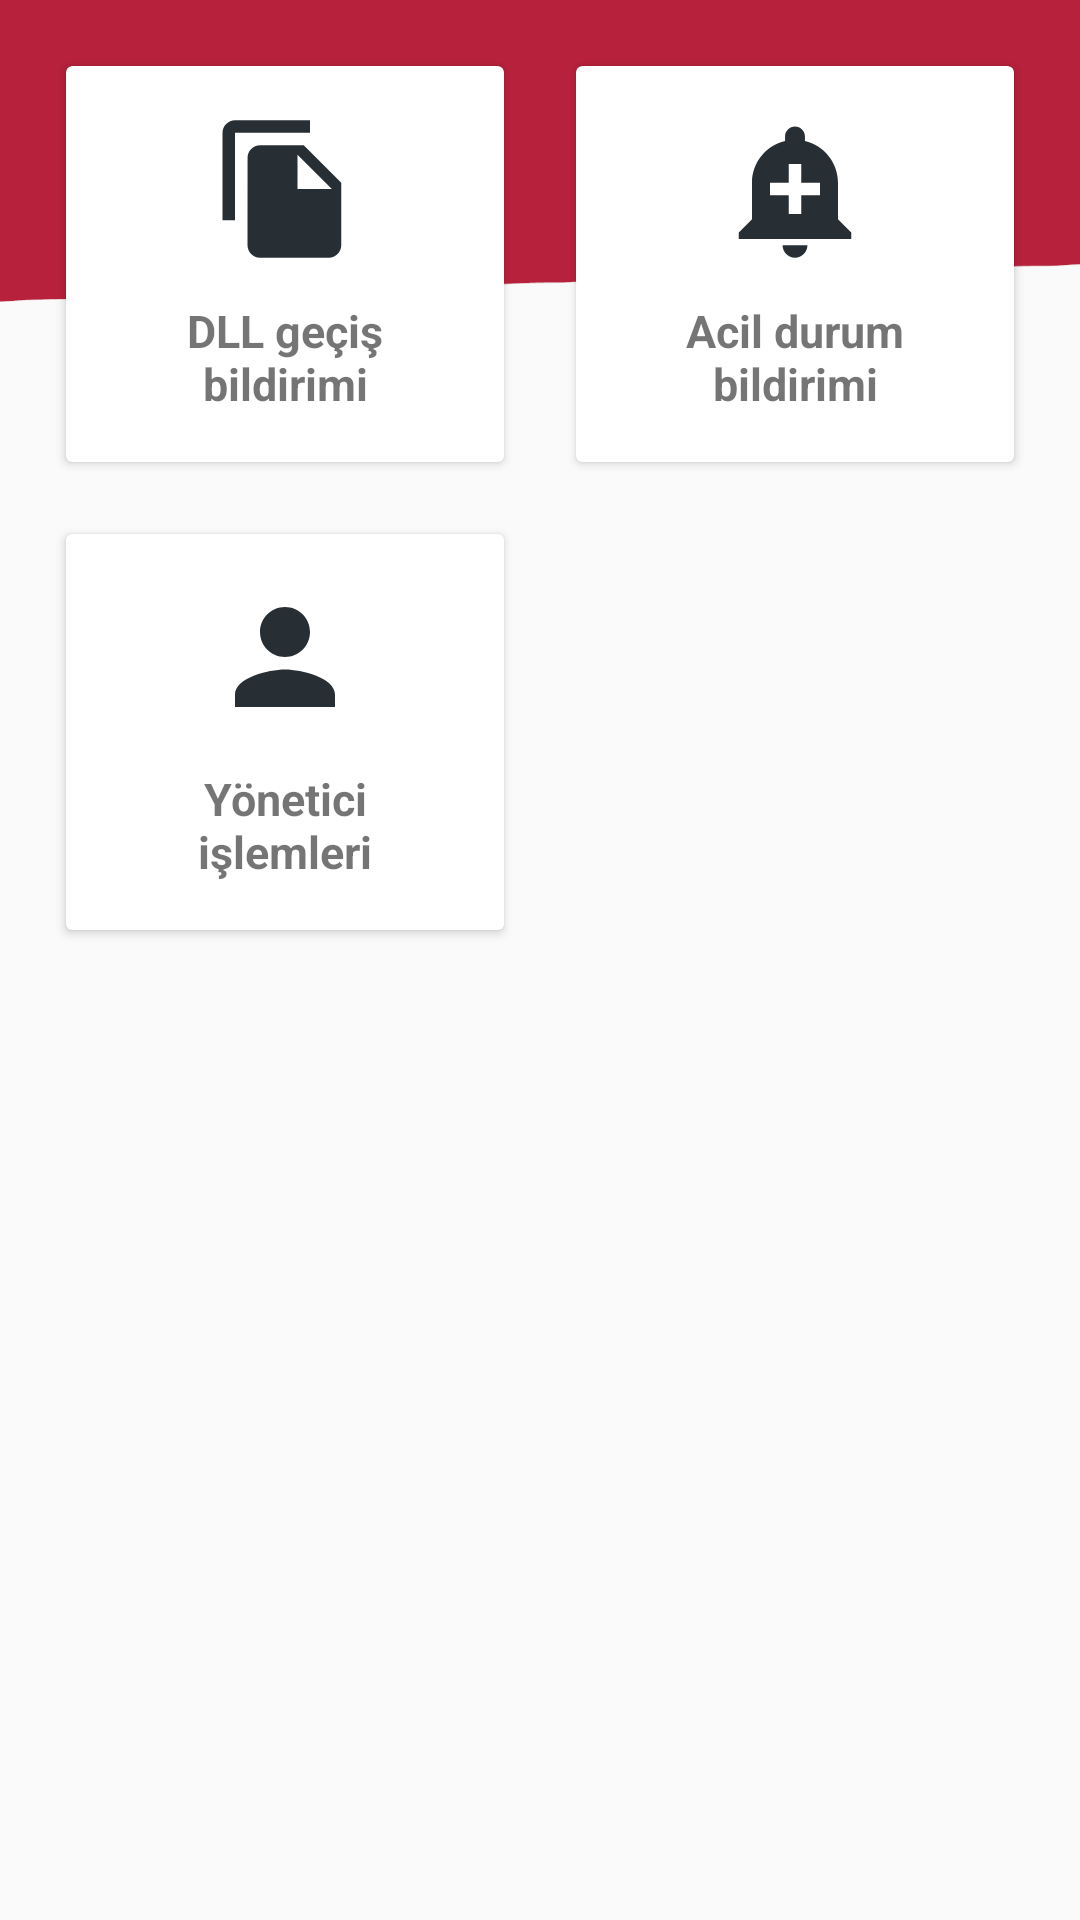

Layout XML and referenced resources for this Android screen:
<!-- AndroidManifest.xml: application theme AppTheme -->
<!-- res/layout/fragment_module.xml -->
<?xml version="1.0" encoding="utf-8"?>
<ScrollView xmlns:android="http://schemas.android.com/apk/res/android"
    xmlns:app="http://schemas.android.com/apk/res-auto"
    xmlns:tools="http://schemas.android.com/tools"
    android:layout_width="match_parent"
    android:layout_height="match_parent"
    android:background="@drawable/bgmodule2"
    android:backgroundTintMode="screen"
    android:hapticFeedbackEnabled="false"
    tools:context=".fragments.ModuleFragment">


    <GridLayout
        android:layout_width="match_parent"
        android:layout_height="wrap_content"
        android:layout_margin="10dp"
        android:alignmentMode="alignMargins"
        android:columnCount="2"
        android:columnOrderPreserved="false"
        android:rowCount="5">

        <androidx.cardview.widget.CardView
            android:layout_width="wrap_content"
            android:layout_height="wrap_content"
            android:layout_rowWeight="1"
            android:layout_columnWeight="1"
            android:layout_margin="12dp"
            app:cardCornerRadius="2dp"
            app:cardElevation="2dp">

            <LinearLayout
                android:id="@+id/cardDLL"
                android:layout_width="match_parent"
                android:layout_height="match_parent"
                android:gravity="center"
                android:orientation="vertical"
                android:padding="16dp">

                <androidx.appcompat.widget.AppCompatImageView
                    android:layout_width="50dp"
                    android:layout_height="50dp"
                    android:src="@drawable/ic_baseline_file_copy_24" />

                <TextView
                    android:layout_width="90dp"
                    android:layout_height="wrap_content"
                    android:layout_marginTop="12dp"
                    android:text="DLL geçiş bildirimi"
                    android:textAlignment="center"
                    android:textSize="15sp"
                    android:textStyle="bold" />


            </LinearLayout>

        </androidx.cardview.widget.CardView>


        <androidx.cardview.widget.CardView
            android:layout_width="wrap_content"
            android:layout_height="wrap_content"
            android:layout_rowWeight="1"
            android:layout_columnWeight="1"
            android:layout_margin="12dp"
            app:cardCornerRadius="2dp"
            app:cardElevation="2dp">

            <LinearLayout
                android:id="@+id/cardNotif"
                android:layout_width="match_parent"
                android:layout_height="match_parent"
                android:gravity="center"
                android:orientation="vertical"
                android:padding="16dp">

                <androidx.appcompat.widget.AppCompatImageView
                    android:layout_width="50dp"
                    android:layout_height="50dp"
                    android:src="@drawable/ic_baseline_add_alert_24" />

                <TextView
                    android:layout_width="90dp"
                    android:layout_height="wrap_content"
                    android:layout_marginTop="12dp"
                    android:text="Acil durum bildirimi"
                    android:textAlignment="center"
                    android:textSize="15sp"
                    android:textStyle="bold" />


            </LinearLayout>

        </androidx.cardview.widget.CardView>


        <androidx.cardview.widget.CardView
            android:layout_width="wrap_content"
            android:layout_height="wrap_content"
            android:layout_rowWeight="1"
            android:layout_columnWeight="1"
            android:layout_margin="12dp"
            app:cardCornerRadius="2dp"
            app:cardElevation="2dp">

            <LinearLayout
                android:id="@+id/cardAdmin"
                android:layout_width="match_parent"
                android:layout_height="match_parent"
                android:gravity="center"
                android:orientation="vertical"
                android:padding="16dp">

                <androidx.appcompat.widget.AppCompatImageView
                    android:layout_width="50dp"
                    android:layout_height="50dp"
                    android:src="@drawable/ic_baseline_person_24" />

                <TextView
                    android:layout_width="90dp"
                    android:layout_height="wrap_content"
                    android:layout_marginTop="12dp"
                    android:text="Yönetici işlemleri"
                    android:textAlignment="center"
                    android:textSize="15sp"
                    android:textStyle="bold" />


            </LinearLayout>

        </androidx.cardview.widget.CardView>


    </GridLayout>
</ScrollView>
<!-- resources referenced by this layout -->
<resources>
  <!-- drawable bgmodule2: png bitmap (drawable, 13774 bytes) -->
  <!-- drawable ic_baseline_add_alert_24 (drawable) -->
  <vector android:height="50dp" android:tint="#282f34"
      android:viewportHeight="24" android:viewportWidth="24"
      android:width="50dp" xmlns:android="http://schemas.android.com/apk/res/android">
      <path android:fillColor="@android:color/white" android:pathData="M10.01,21.01c0,1.1 0.89,1.99 1.99,1.99s1.99,-0.89 1.99,-1.99h-3.98zM18.88,16.82L18.88,11c0,-3.25 -2.25,-5.97 -5.29,-6.69v-0.72C13.59,2.71 12.88,2 12,2s-1.59,0.71 -1.59,1.59v0.72C7.37,5.03 5.12,7.75 5.12,11v5.82L3,18.94L3,20h18v-1.06l-2.12,-2.12zM16,13.01h-3v3h-2v-3L8,13.01L8,11h3L11,8h2v3h3v2.01z"/>
  </vector>
  <!-- drawable ic_baseline_file_copy_24 (drawable) -->
  <vector android:height="50dp" android:tint="#282f34"
      android:viewportHeight="24" android:viewportWidth="24"
      android:width="50dp" xmlns:android="http://schemas.android.com/apk/res/android">
      <path android:fillColor="@android:color/white" android:pathData="M16,1L4,1c-1.1,0 -2,0.9 -2,2v14h2L4,3h12L16,1zM15,5l6,6v10c0,1.1 -0.9,2 -2,2L7.99,23C6.89,23 6,22.1 6,21l0.01,-14c0,-1.1 0.89,-2 1.99,-2h7zM14,12h5.5L14,6.5L14,12z"/>
  </vector>
  <!-- drawable ic_baseline_person_24 (drawable) -->
  <vector android:height="50dp" android:tint="#282f34"
      android:viewportHeight="24" android:viewportWidth="24"
      android:width="50dp" xmlns:android="http://schemas.android.com/apk/res/android">
      <path android:fillColor="@android:color/white" android:pathData="M12,12c2.21,0 4,-1.79 4,-4s-1.79,-4 -4,-4 -4,1.79 -4,4 1.79,4 4,4zM12,14c-2.67,0 -8,1.34 -8,4v2h16v-2c0,-2.66 -5.33,-4 -8,-4z"/>
  </vector>
  <style name="AppTheme" parent="Theme.AppCompat.Light.DarkActionBar">
          
          <item name="colorPrimary">@color/colorPrimary</item>
          <item name="colorPrimaryDark">@color/colorPrimaryDark</item>
          <item name="colorAccent">@color/colorAccent</item>
      </style>
  <color name="colorPrimary">#b8213c</color>
  <color name="colorPrimaryDark">#b8213c</color>
  <color name="colorAccent">#b8213c</color>
</resources>
